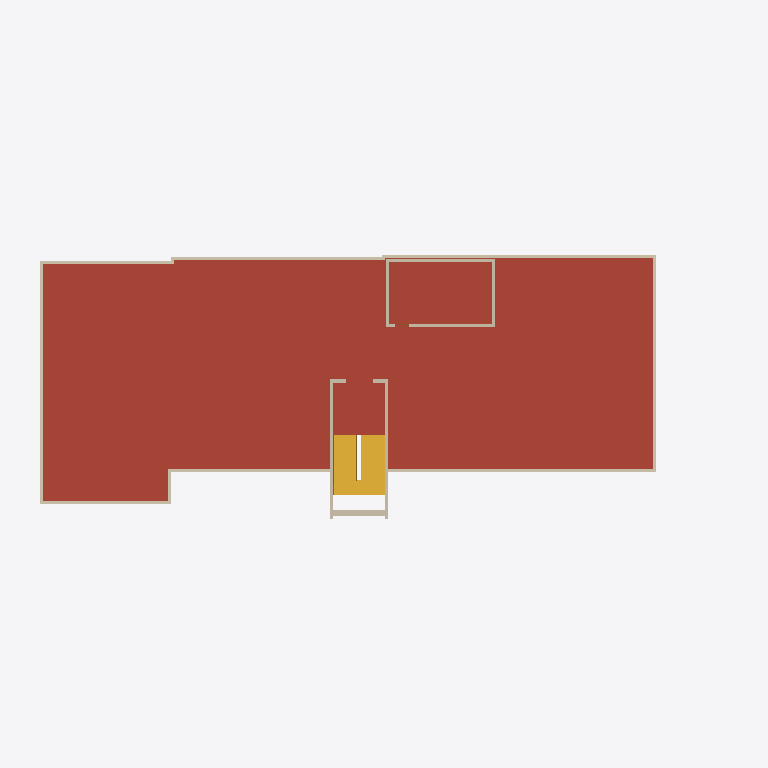
Plan cut of the same IFC building model at storey '지붕' (level 16.00 m, cut at 17.40 m), seen from above with north up, elements coloured by IFC class: 18 walls (beige), 3 roofs (red-brown), 1 stair (yellow). Cut surfaces are drawn darker.
Extent 47.9 m × 19.5 m × 24.2 m (x, y, z). Storeys (6): 지하 at -4.00 m; 1F at 0.00 m; 2F at 4.00 m; 3F at 8.00 m; 4F at 12.00 m; 지붕 at 16.00 m. Elements (740): 369 IfcWallStandardCase, 170 IfcColumn, 107 IfcWindow, 76 IfcDoor, 8 IfcSlab, 5 IfcRoof, 5 IfcStair.

HEADER;
FILE_DESCRIPTION(('ViewDefinition [CoordinationView_V2.0]'),'2;1');
FILE_NAME('프로젝트 번호','2017-06-23T13:31:31',(''),(''),'The EXPRESS Data Manager Version 5.02.0100.07 : 28 Aug 2013','20170419_0315(x64) - Exporter 17.0.1128.0 - 대체 UI 17.17.0.0','');
FILE_SCHEMA(('IFC2X3'));
ENDSEC;
DATA;
#101=IFCPROJECT('2PdKrp0yD1iR9VjJhZNRcS',#41,'프로젝트 번호',$,$,'프로젝트 이름','프로젝트 상태',(#93),#88);
#115020=IFCSITE('2PdKrp0yD1iR9VjJhZNRcU',#41,'Default',$,'',#115019,$,$,.ELEMENT.,$,$,$,$,$);
#111=IFCBUILDING('2PdKrp0yD1iR9VjJhZNRcT',#41,'',$,$,#32,$,'',.ELEMENT.,$,$,$);
#122=IFCBUILDINGSTOREY('2PdKrp0yD1iR9VjJeSfs4e',#41,'지하',$,$,#120,$,'지하',.ELEMENT.,-4000.0);
#126=IFCBUILDINGSTOREY('2PdKrp0yD1iR9VjJeSeaTR',#41,'1F',$,$,#125,$,'1F',.ELEMENT.,0.0);
#132=IFCBUILDINGSTOREY('2PdKrp0yD1iR9VjJeSeaJQ',#41,'2F',$,$,#131,$,'2F',.ELEMENT.,4000.00000000273);
#138=IFCBUILDINGSTOREY('2PdKrp0yD1iR9VjJeSfs2C',#41,'3F',$,$,#137,$,'3F',.ELEMENT.,8000.00000000274);
#144=IFCBUILDINGSTOREY('2PdKrp0yD1iR9VjJeSfs2B',#41,'4F',$,$,#143,$,'4F',.ELEMENT.,12000.0000000027);
#150=IFCBUILDINGSTOREY('2PdKrp0yD1iR9VjJeSesR0',#41,'지붕',$,$,#149,$,'지붕',.ELEMENT.,16000.0);
#55323=IFCROOF('1qxmZHej1EQRs_IMQsq4z_',#41,'기본 지붕:200:439781',$,'기본 지붕:200',#55320,$,'439781',.NOTDEFINED.);
#55264=IFCROOF('1qxmZHej1EQRs_IMQsq4zU',#41,'기본 지붕:200:439749',$,'기본 지붕:200',#55261,$,'439749',.NOTDEFINED.);
#55212=IFCROOF('1qxmZHej1EQRs_IMQsq4_2',#41,'기본 지붕:200:439577',$,'기본 지붕:200',#55209,$,'439577',.NOTDEFINED.);
#46922=IFCSTAIR('26YL6qObj8OwebVa34nAfq',#41,'계단:콘크리트 계단:420433',$,'계단:콘크리트 계단:101168',#45526,$,'420433',.NOTDEFINED.);
#55603=IFCWALLSTANDARDCASE('23OL1dYEr8j8DxG50V7oLb',#41,'기본 벽:W200:445281',$,'기본 벽:W200:347883',#55583,#55601,'445281');
#55669=IFCWALLSTANDARDCASE('23OL1dYEr8j8DxG50V7oNU',#41,'기본 벽:W200:445402',$,'기본 벽:W200:347883',#55649,#55667,'445402');
#55801=IFCWALLSTANDARDCASE('23OL1dYEr8j8DxG50V7oC7',#41,'기본 벽:W200:445699',$,'기본 벽:W200:347883',#55781,#55799,'445699');
#55636=IFCWALLSTANDARDCASE('23OL1dYEr8j8DxG50V7oMV',#41,'기본 벽:W200:445339',$,'기본 벽:W200:347883',#55616,#55634,'445339');
#55537=IFCWALLSTANDARDCASE('23OL1dYEr8j8DxG50V7oHW',#41,'기본 벽:W200:445028',$,'기본 벽:W200:347883',#55517,#55535,'445028');
#55702=IFCWALLSTANDARDCASE('23OL1dYEr8j8DxG50V7o96',#41,'기본 벽:W200:445506',$,'기본 벽:W200:347883',#55682,#55700,'445506');
#18649=IFCWALLSTANDARDCASE('3BrFAQiEn4lxjHZtWBsx_M',#41,'기본 벽:외벽_200:366715',$,'기본 벽:외벽_200:355694',#18628,#18647,'366715');
#18682=IFCWALLSTANDARDCASE('3BrFAQiEn4lxjHZtWBsx_G',#41,'기본 벽:외벽_200:366717',$,'기본 벽:외벽_200:355694',#18662,#18680,'366717');
#55455=IFCWALLSTANDARDCASE('23OL1dYEr8j8DxG50V7oVW',#41,'기본 벽:W200:444900',$,'기본 벽:W200:347883',#55429,#55453,'444900');
#55768=IFCWALLSTANDARDCASE('23OL1dYEr8j8DxG50V7oB1',#41,'기본 벽:W200:445637',$,'기본 벽:W200:347883',#55748,#55766,'445637');
#18715=IFCWALLSTANDARDCASE('3BrFAQiEn4lxjHZtWBsxzs',#41,'기본 벽:외벽_400:366747',$,'기본 벽:외벽_400:359346',#18695,#18713,'366747');
#56010=IFCWALLSTANDARDCASE('23OL1dYEr8j8DxG50V7o43',#41,'기본 벽:W200:446215',$,'기본 벽:W200:347883',#55973,#56008,'446215');
#55908=IFCWALLSTANDARDCASE('23OL1dYEr8j8DxG50V7o2e',#41,'기본 벽:W200:446124',$,'기본 벽:W200:347883',#55869,#55906,'446124');
#55855=IFCWALLSTANDARDCASE('23OL1dYEr8j8DxG50V7o1i',#41,'기본 벽:W200:446056',$,'기본 벽:W200:347883',#55814,#55853,'446056');
#55960=IFCWALLSTANDARDCASE('23OL1dYEr8j8DxG50V7o3U',#41,'기본 벽:W200:446170',$,'기본 벽:W200:347883',#55921,#55958,'446170');
#55735=IFCWALLSTANDARDCASE('23OL1dYEr8j8DxG50V7oA6',#41,'기본 벽:W200:445570',$,'기본 벽:W200:347883',#55715,#55733,'445570');
ENDSEC;